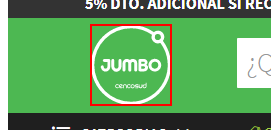
Workflow: C3_JumboPageLoadWait - Copy (1)

Step 1: type a value into the icon (repeated 4 times)

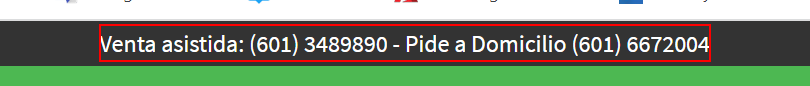
Step 5: type a value (repeated 2 times)

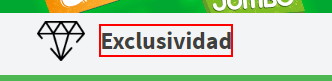
Step 7 [try]: find the element 'Exclusividad'

Step 8: type a value (same screen as step 5) (repeated 8 times)